Run: headless pygame with SDL's dummy video driver; simulated clock (each Clock.tick advances the game by its frame time, no real sleeping); random seed 0; keys injected as events and as key.get_pressed() state; no mouse input.
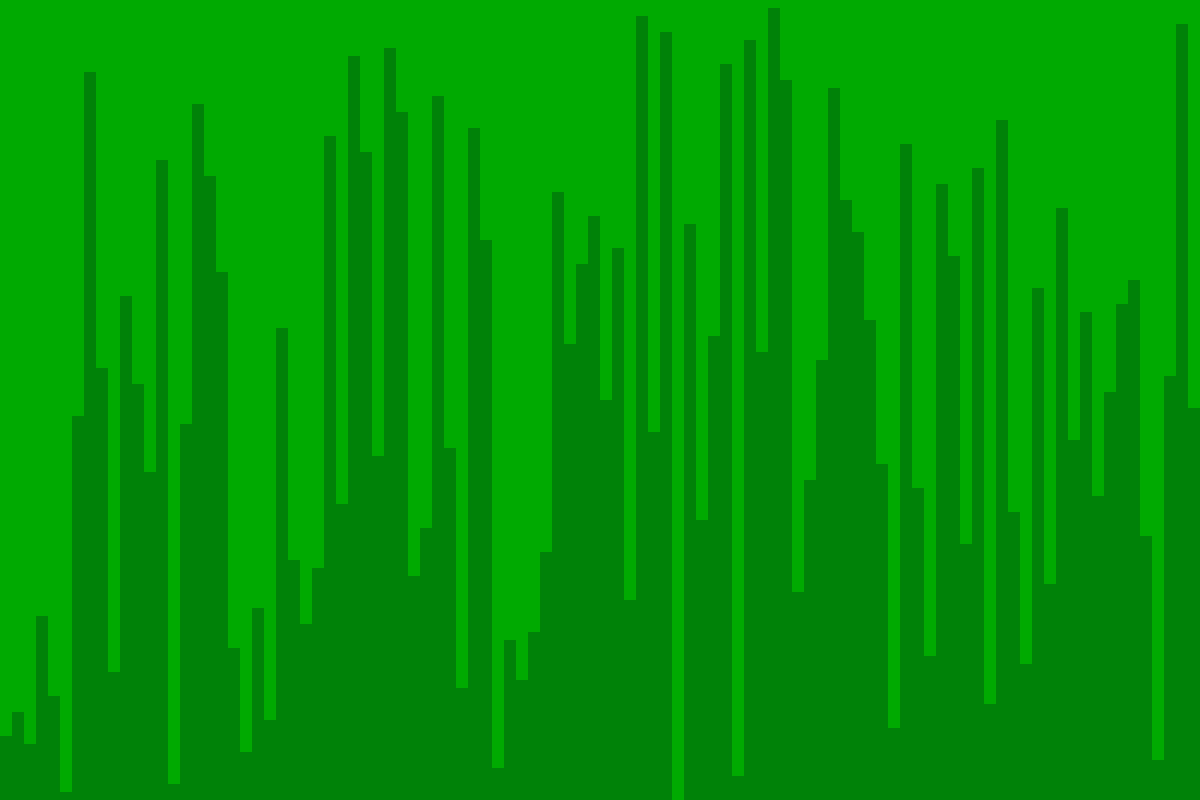
Frame 1 of 4 · flips 1–60 · no input
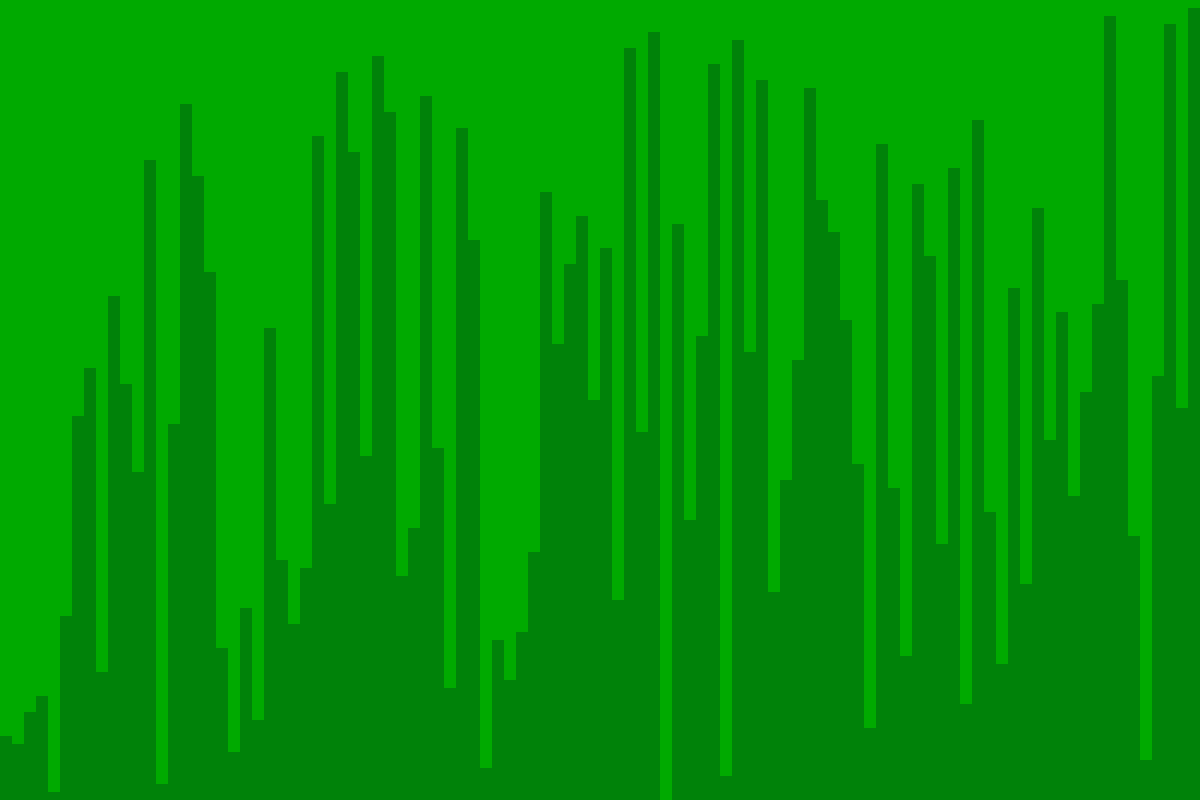
Frame 2 of 4 · flips 61–180 · tapped SPACE, RETURN · held RIGHT (→), D
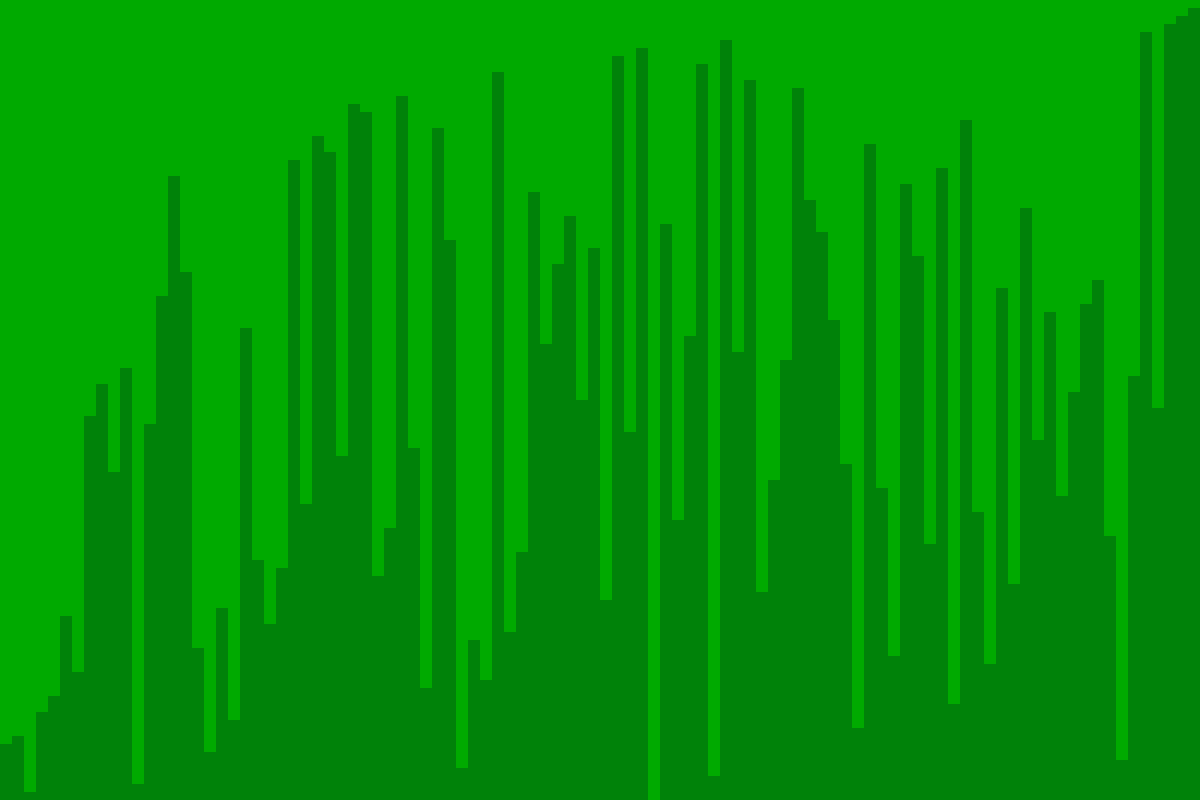
Frame 3 of 4 · flips 181–300 · held DOWN (↓), S
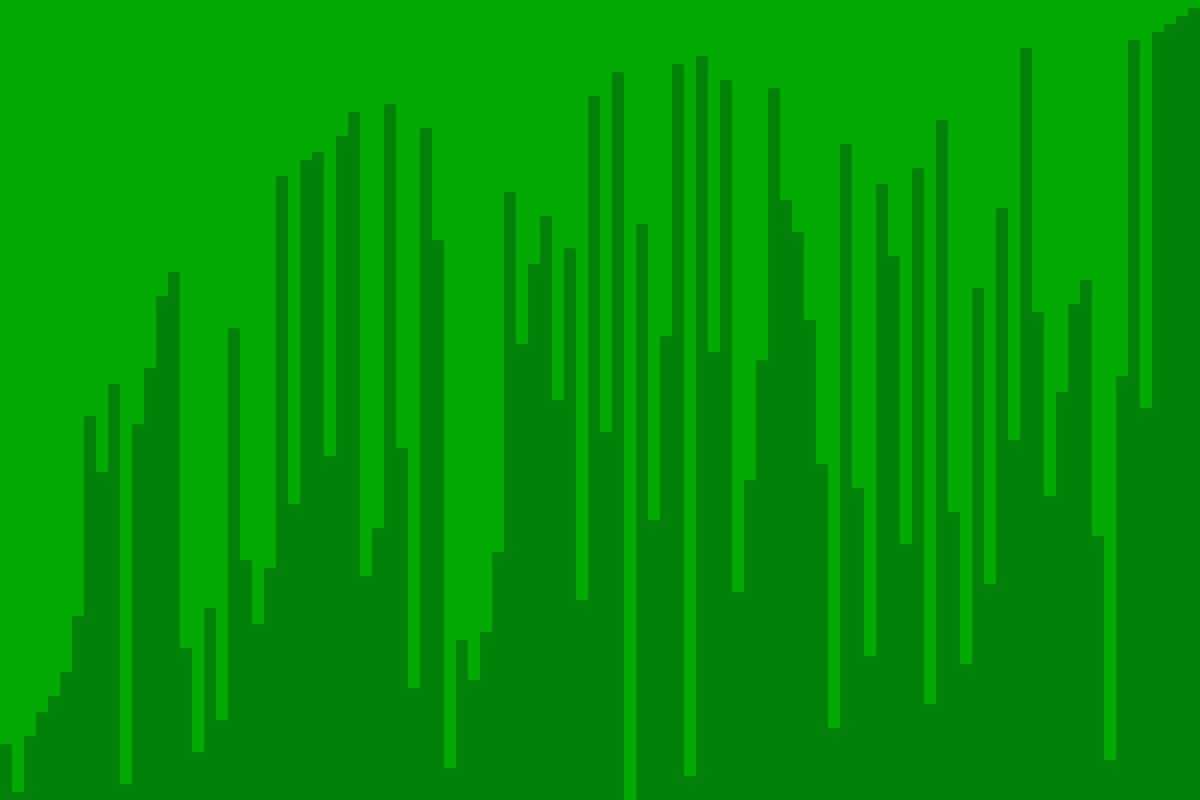
Frame 4 of 4 · flips 301–420 · held LEFT (←), A, UP (↑), W

The pygame program that drew these frames:

import pygame
import random


def insertion_sort(a):
    n = len(a)
    for p in range(1, n):
        q = p
        while q > 0 and a[q] < a[q - 1]:
            a[q], a[q - 1] = a[q - 1], a[q]
            q -= 1
    return a


def partitioning(a, x):
    n = len(a)
    l = 0
    r = n - 1
    while l < r:
        while l < r and a[l] < x:
            l += 1
        while l < r and a[r] > x:
            r -= 1
        a[r], a[l] = a[l], a[r]
        pygame.display.update()
    return l, a


def min_sort(a):
    n = len(a)
    for p in range(n):
        min_q = p
        for q in range(p, n):
            if a[q] < a[min_q]:
                min_q = q
        a[p], a[min_q] = a[min_q], a[p]
    return a


def bub_sort(a):
    n = len(a)
    for v in range(n - 1, 0, -1):
        for p in range(v):
            if a[p] > a[p + 1]:
                a[p], a[p + 1] = a[p + 1], a[p]
                yield a.copy()


def main():
    shape = width, height = (1200, 800)
    pygame.init()
    screen = pygame.display.set_mode(shape)
    running = True
    l = list(range(100))
    random.shuffle(l)
    it = bub_sort(l)
    n = len(l)
    p = 0
    clock = pygame.time.Clock()
    while running:
        clock.tick(n / 5)
        a = next(it, l)

        for event in pygame.event.get():
            if event.type == pygame.QUIT:
                running = False
        screen.fill((0, 170, 0))
        for q in range(n):
            x1 = width // n * q
            x2 = width // n * (q + 1)
            h = (a[q] * height) // n
            pygame.draw.rect(
                surface=screen,
                color=(0, 130, 9),
                rect=(x1, height - h, width // n, h)
            )
        pygame.display.update()
    pygame.quit()


if __name__ == "__main__":
    main()
